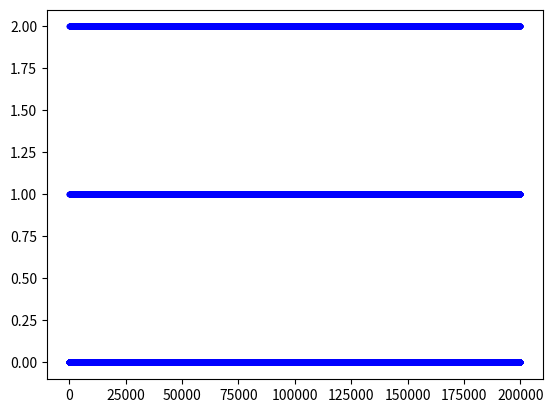

Generate this figure with matplotlib:
import numpy as np
import random
from matplotlib import pyplot


def get_states(p_matrix, start_state, count_t):
    result = np.zeros(3)
    history = []
    current_state = start_state
    for i in range(count_t):
        result[current_state] += 1
        history.append(current_state)
        pr_next_state = random.random()
        if pr_next_state < p_matrix[current_state][0]:
            current_state = 0
        elif pr_next_state < p_matrix[current_state][0] + p_matrix[current_state][1]:
            current_state = 1
        else:
            current_state = 2
    result /= count_t
    return result, history


def get_theoretical_distribution(p_matrix):
    p_transpose = p_matrix.transpose()
    b_matrix = [0, 0, 1]
    a_matrix = p_transpose - np.identity(3)
    a_matrix[-1] = np.ones(3)
    if round(np.linalg.det(a_matrix), 5) == 0:
        raise AssertionError("The matrix determinant is equal 0!")
    return np.linalg.inv(a_matrix).dot(b_matrix)


if __name__ == '__main__':
    P = np.array([[0.9, 0.05, 0.05],
                  [0.8, 0.1, 0.1],
                  [0.7, 0.1, 0.2]])
    T = 200000
    my_start_state = 0

    states = get_states(P, my_start_state, T)
    prob_states = states[0]
    print("Experimental value: {}".format(prob_states))
    print("Theoretical value: {} (big matrix power)".format(np.linalg.matrix_power(P, 100)[0]))
    print("Theoretical value: {} (linear equation system)".format(get_theoretical_distribution(P)))

    states_history = states[1]
    pyplot.plot(range(T), states_history, 'b.')
    pyplot.savefig("result.png")
